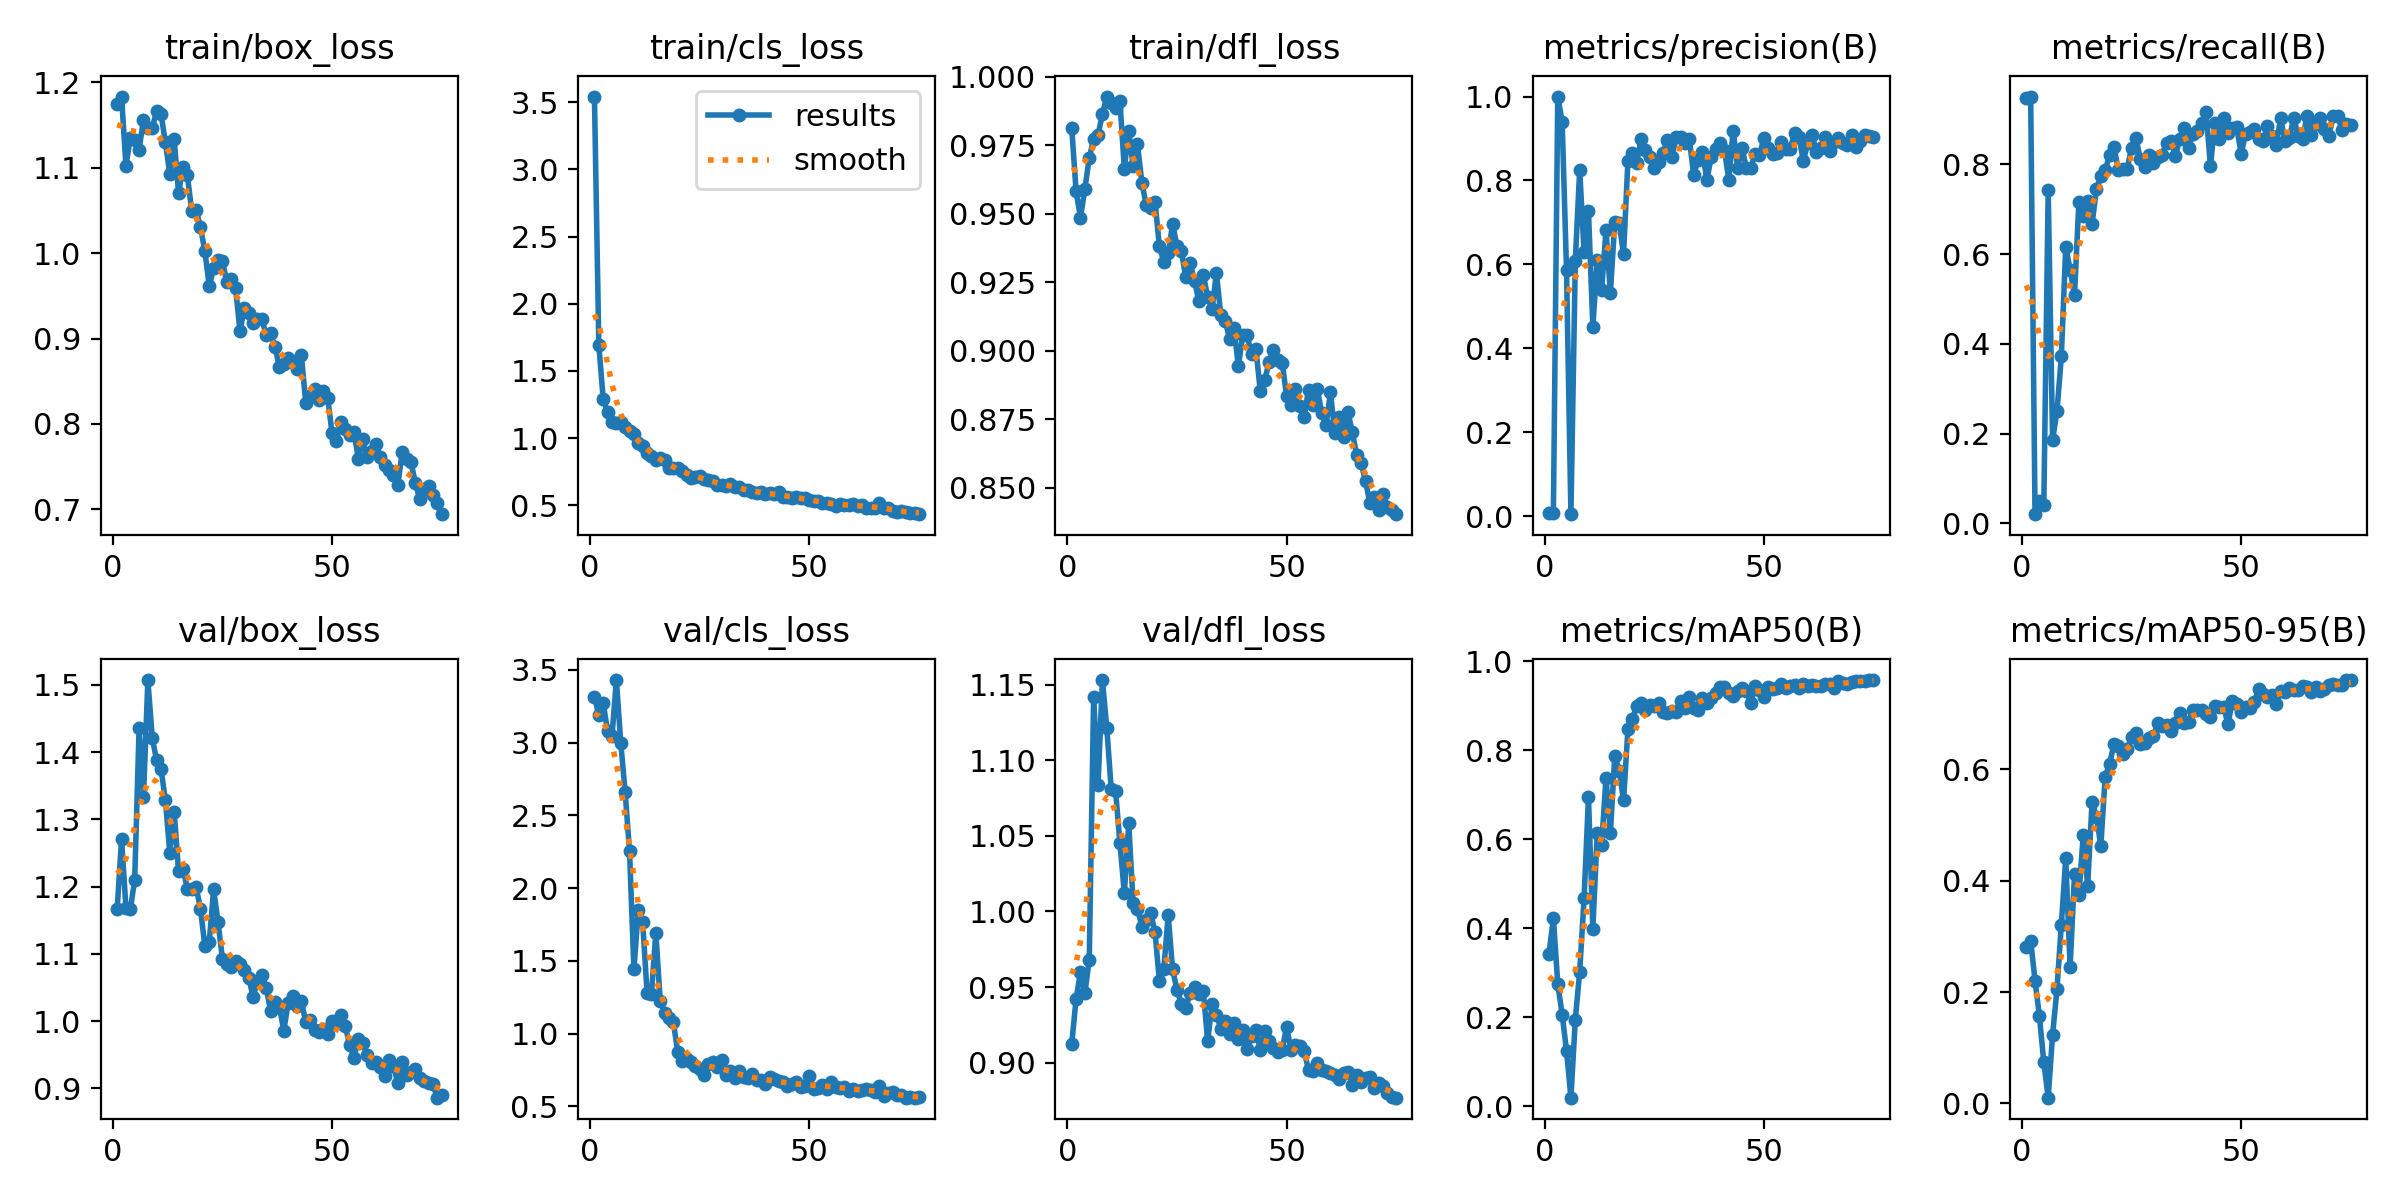

Data behind this chart, as committed beside it:
epoch, train/box_loss, train/cls_loss, train/dfl_loss, metrics/precision(B), metrics/recall(B), metrics/mAP50(B), metrics/mAP50-95(B), val/box_loss, val/cls_loss, val/dfl_loss, lr/pg0, lr/pg1, lr/pg2
1, 1.175, 3.543, 0.9814, 0.00742, 0.9491, 0.343, 0.2804, 1.167, 3.315, 0.9123, 0.0001667, 0.0001667, 0.0001667
2, 1.183, 1.694, 0.9582, 0.00691, 0.9513, 0.4225, 0.2925, 1.27, 3.187, 0.9422, 0.0003455, 0.0003455, 0.0003455
3, 1.102, 1.29, 0.9486, 1, 0.02074, 0.2752, 0.2203, 1.169, 3.272, 0.96, 0.0005194, 0.0005194, 0.0005194
4, 1.135, 1.194, 0.9591, 0.9401, 0.05102, 0.2062, 0.1564, 1.166, 3.077, 0.9459, 0.0006884, 0.0006884, 0.0006884
5, 1.132, 1.118, 0.9703, 0.5859, 0.04082, 0.1248, 0.0737, 1.21, 3.045, 0.9681, 0.0008527, 0.0008527, 0.0008527
6, 1.121, 1.112, 0.9775, 0.00502, 0.7423, 0.01943, 0.0102, 1.436, 3.429, 1.142, 0.001012, 0.001012, 0.001012
7, 1.156, 1.123, 0.9787, 0.6083, 0.1858, 0.1946, 0.1232, 1.333, 2.999, 1.084, 0.001167, 0.001167, 0.001167
8, 1.146, 1.084, 0.9864, 0.8254, 0.25, 0.3025, 0.2049, 1.507, 2.659, 1.153, 0.001316, 0.001316, 0.001316
9, 1.146, 1.052, 0.9928, 0.6294, 0.3726, 0.4673, 0.3212, 1.421, 2.255, 1.121, 0.001461, 0.001461, 0.001461
10, 1.166, 1.034, 0.9903, 0.7272, 0.617, 0.6946, 0.4399, 1.387, 1.441, 1.081, 0.001469, 0.001469, 0.001469
11, 1.163, 0.9664, 0.9886, 0.4511, 0.5655, 0.3995, 0.2448, 1.375, 1.85, 1.08, 0.001447, 0.001447, 0.001447
12, 1.129, 0.9395, 0.991, 0.6099, 0.5085, 0.6132, 0.4116, 1.329, 1.764, 1.045, 0.001425, 0.001425, 0.001425
13, 1.092, 0.8886, 0.9664, 0.5393, 0.7172, 0.5863, 0.3739, 1.25, 1.28, 1.012, 0.001403, 0.001403, 0.001403
14, 1.134, 0.8699, 0.9804, 0.682, 0.6857, 0.7384, 0.4828, 1.311, 1.275, 1.058, 0.001381, 0.001381, 0.001381
15, 1.07, 0.8399, 0.9675, 0.533, 0.7181, 0.6134, 0.3906, 1.223, 1.69, 1.006, 0.001359, 0.001359, 0.001359
16, 1.101, 0.8534, 0.9753, 0.7003, 0.6672, 0.7876, 0.5407, 1.227, 1.226, 1.002, 0.001337, 0.001337, 0.001337
17, 1.091, 0.8372, 0.9613, 0.6983, 0.7442, 0.7543, 0.5149, 1.197, 1.139, 0.9899, 0.001315, 0.001315, 0.001315
18, 1.049, 0.7816, 0.953, 0.6245, 0.7747, 0.6878, 0.4628, 1.196, 1.105, 0.9944, 0.001293, 0.001293, 0.001293
19, 1.051, 0.7761, 0.9521, 0.8469, 0.7881, 0.8467, 0.5869, 1.2, 1.079, 0.9992, 0.001271, 0.001271, 0.001271
20, 1.03, 0.7782, 0.9542, 0.866, 0.8201, 0.8693, 0.6102, 1.167, 0.8714, 0.9861, 0.001249, 0.001249, 0.001249
21, 1.002, 0.7524, 0.9381, 0.8414, 0.8393, 0.8998, 0.6452, 1.112, 0.8151, 0.9539, 0.001227, 0.001227, 0.001227
22, 0.9612, 0.7292, 0.9325, 0.8989, 0.7878, 0.9066, 0.6417, 1.118, 0.826, 0.9622, 0.001205, 0.001205, 0.001205
23, 0.9825, 0.7062, 0.9355, 0.8718, 0.7892, 0.8895, 0.6268, 1.196, 0.8075, 0.9974, 0.001183, 0.001183, 0.001183
24, 0.9919, 0.7145, 0.9462, 0.8551, 0.7904, 0.9022, 0.6367, 1.147, 0.7754, 0.9616, 0.001161, 0.001161, 0.001161
25, 0.991, 0.7175, 0.9384, 0.8309, 0.8365, 0.8992, 0.6576, 1.093, 0.7546, 0.9483, 0.001139, 0.001139, 0.001139
26, 0.9661, 0.6968, 0.9364, 0.8446, 0.8591, 0.9059, 0.6655, 1.084, 0.7131, 0.939, 0.001117, 0.001117, 0.001117
27, 0.9693, 0.6867, 0.9269, 0.8656, 0.8124, 0.8855, 0.6459, 1.08, 0.7947, 0.9363, 0.001095, 0.001095, 0.001095
28, 0.9597, 0.6832, 0.9319, 0.8957, 0.795, 0.8828, 0.6479, 1.09, 0.8032, 0.946, 0.001073, 0.001073, 0.001073
29, 0.9086, 0.6499, 0.9256, 0.8548, 0.8209, 0.8877, 0.656, 1.085, 0.7722, 0.9502, 0.001051, 0.001051, 0.001051
30, 0.9355, 0.6538, 0.9181, 0.9041, 0.8035, 0.8853, 0.6604, 1.076, 0.8207, 0.9452, 0.001029, 0.001029, 0.001029
31, 0.9299, 0.6448, 0.9276, 0.9031, 0.8158, 0.9106, 0.6827, 1.064, 0.7166, 0.9475, 0.001007, 0.001007, 0.001007
32, 0.9183, 0.6566, 0.9198, 0.89, 0.8213, 0.8946, 0.6775, 1.036, 0.7454, 0.9143, 0.0009849, 0.0009849, 0.0009849
33, 0.923, 0.6344, 0.9151, 0.8992, 0.8487, 0.9205, 0.6799, 1.06, 0.6925, 0.9388, 0.0009629, 0.0009629, 0.0009629
34, 0.9228, 0.6401, 0.9284, 0.8131, 0.8525, 0.8954, 0.668, 1.069, 0.743, 0.9317, 0.0009409, 0.0009409, 0.0009409
35, 0.9036, 0.6139, 0.9129, 0.8498, 0.8189, 0.8916, 0.6831, 1.05, 0.7031, 0.9225, 0.0009189, 0.0009189, 0.0009189
36, 0.9062, 0.6107, 0.9111, 0.8689, 0.8562, 0.9179, 0.7009, 1.014, 0.6977, 0.9278, 0.0008969, 0.0008969, 0.0008969
37, 0.8899, 0.5966, 0.9044, 0.8012, 0.8812, 0.9071, 0.6824, 1.028, 0.7227, 0.9187, 0.0008748, 0.0008748, 0.0008748
38, 0.8663, 0.5934, 0.9084, 0.8564, 0.8356, 0.9181, 0.6848, 1.021, 0.682, 0.9259, 0.0008528, 0.0008528, 0.0008528
39, 0.8696, 0.596, 0.8944, 0.875, 0.8682, 0.9286, 0.7065, 0.986, 0.6842, 0.9156, 0.0008308, 0.0008308, 0.0008308
40, 0.8777, 0.5866, 0.9057, 0.8901, 0.8754, 0.9413, 0.7063, 1.028, 0.651, 0.9219, 0.0008088, 0.0008088, 0.0008088
41, 0.873, 0.5941, 0.9056, 0.8726, 0.8934, 0.9419, 0.7072, 1.037, 0.7026, 0.9088, 0.0007868, 0.0007868, 0.0007868
42, 0.8647, 0.5835, 0.8988, 0.8021, 0.9162, 0.9297, 0.6997, 1.023, 0.6892, 0.9178, 0.0007648, 0.0007648, 0.0007648
43, 0.8807, 0.5966, 0.9008, 0.9189, 0.7962, 0.9229, 0.6931, 1.029, 0.6776, 0.9214, 0.0007428, 0.0007428, 0.0007428
44, 0.8248, 0.5628, 0.8853, 0.8302, 0.8926, 0.933, 0.7128, 0.9994, 0.6669, 0.9083, 0.0007208, 0.0007208, 0.0007208
45, 0.8332, 0.5631, 0.8893, 0.8783, 0.8573, 0.9398, 0.7125, 1.002, 0.6373, 0.921, 0.0006988, 0.0006988, 0.0006988
46, 0.8412, 0.5557, 0.8958, 0.8301, 0.9024, 0.9339, 0.7127, 0.9872, 0.6525, 0.9141, 0.0006768, 0.0006768, 0.0006768
47, 0.8285, 0.5635, 0.9002, 0.829, 0.8703, 0.9062, 0.6809, 0.9833, 0.6684, 0.9097, 0.0006548, 0.0006548, 0.0006548
48, 0.8389, 0.5583, 0.8966, 0.8643, 0.8807, 0.9437, 0.7229, 0.9877, 0.6316, 0.9068, 0.0006328, 0.0006328, 0.0006328
49, 0.8307, 0.5545, 0.8956, 0.8605, 0.8824, 0.9356, 0.7168, 0.9808, 0.6394, 0.9086, 0.0006108, 0.0006108, 0.0006108
50, 0.7894, 0.5409, 0.8835, 0.9002, 0.8238, 0.9198, 0.7023, 1.001, 0.7056, 0.9238, 0.0005888, 0.0005888, 0.0005888
51, 0.7799, 0.5294, 0.8802, 0.8772, 0.8676, 0.9426, 0.7123, 0.9964, 0.6176, 0.9081, 0.0005668, 0.0005668, 0.0005668
52, 0.8028, 0.5303, 0.8859, 0.864, 0.8723, 0.9374, 0.71, 1.009, 0.6259, 0.9117, 0.0005448, 0.0005448, 0.0005448
53, 0.7945, 0.5204, 0.88, 0.8656, 0.8781, 0.9407, 0.7204, 0.9932, 0.647, 0.9109, 0.0005228, 0.0005228, 0.0005228
54, 0.7875, 0.5158, 0.8758, 0.892, 0.8569, 0.9489, 0.7444, 0.9648, 0.6192, 0.9075, 0.0005008, 0.0005008, 0.0005008
55, 0.7906, 0.5105, 0.8859, 0.8755, 0.8528, 0.9401, 0.7347, 0.9449, 0.6695, 0.8951, 0.0004788, 0.0004788, 0.0004788
56, 0.7594, 0.4978, 0.8801, 0.8749, 0.8864, 0.9448, 0.7305, 0.9739, 0.6306, 0.8947, 0.0004568, 0.0004568, 0.0004568
57, 0.7819, 0.5114, 0.8862, 0.9142, 0.8644, 0.9474, 0.7334, 0.967, 0.6234, 0.9, 0.0004348, 0.0004348, 0.0004348
58, 0.7612, 0.5012, 0.8773, 0.9046, 0.8435, 0.9402, 0.7175, 0.9504, 0.6356, 0.895, 0.0004127, 0.0004127, 0.0004127
59, 0.7684, 0.5031, 0.8729, 0.846, 0.9024, 0.9489, 0.7409, 0.9378, 0.6036, 0.8944, 0.0003907, 0.0003907, 0.0003907
60, 0.7767, 0.5098, 0.8848, 0.8891, 0.8524, 0.9444, 0.7385, 0.94, 0.6224, 0.8933, 0.0003687, 0.0003687, 0.0003687
... 15 more rows
